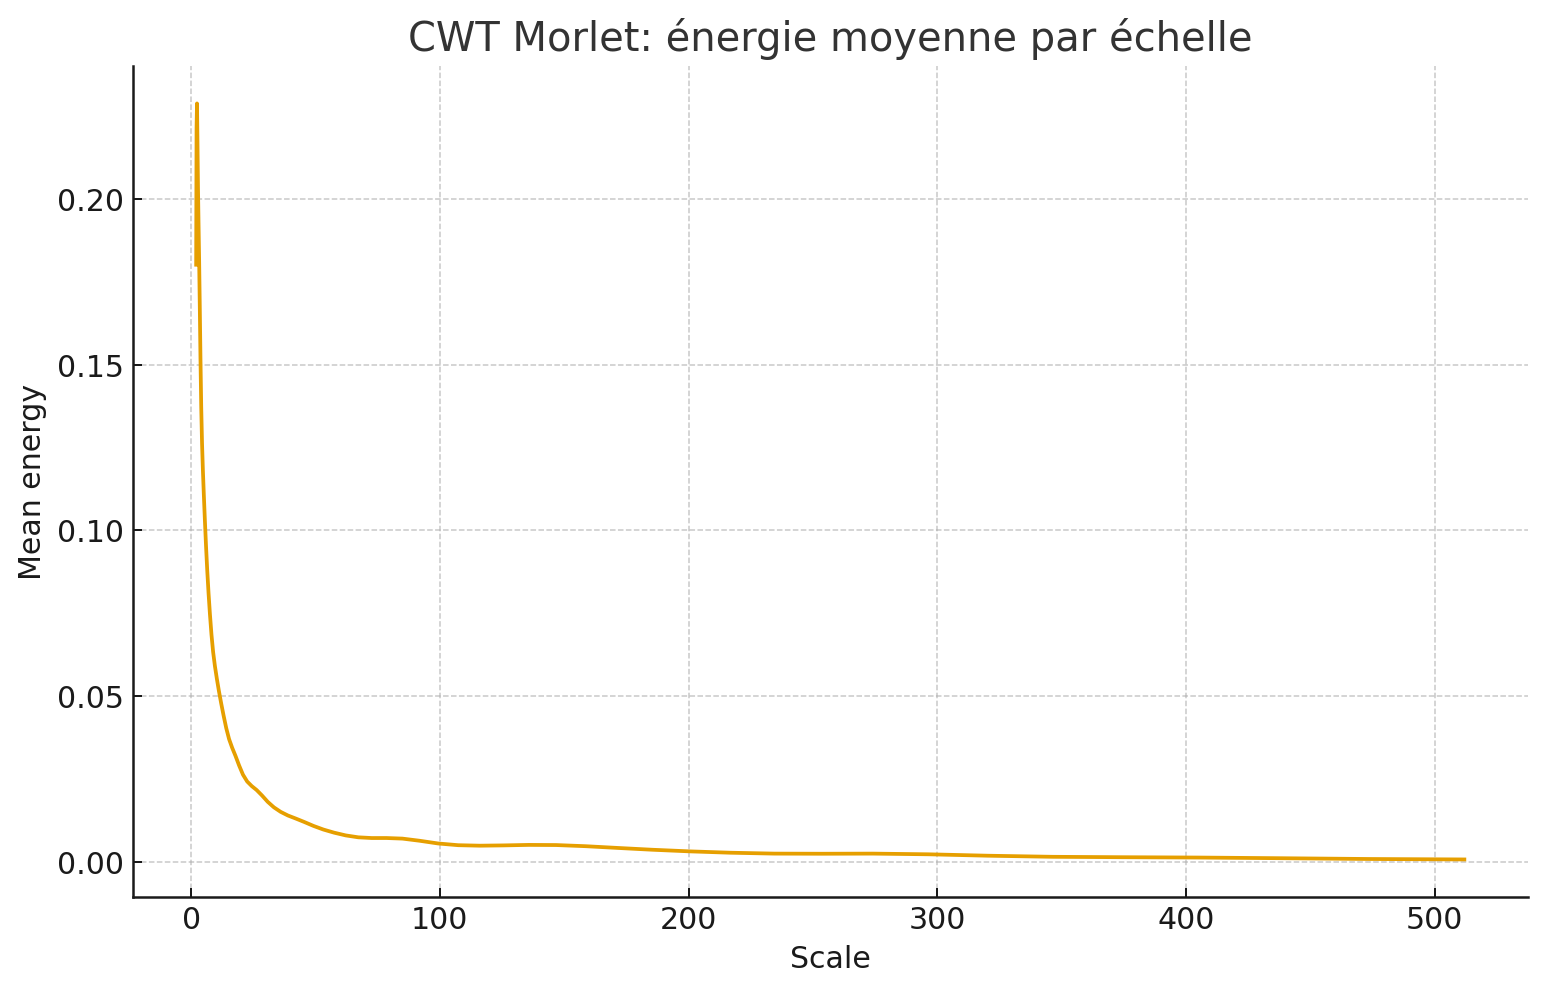

Values plotted in this chart, from the file beside it:
scale, energy_mean
2.0, 0.1802
2.162, 0.2215
2.338, 0.2289
2.528, 0.2172
2.733, 0.2036
2.955, 0.1927
3.196, 0.1817
3.455, 0.1678
3.736, 0.1518
4.039, 0.1372
4.367, 0.1262
4.722, 0.1179
5.106, 0.1104
5.52, 0.1028
5.969, 0.09525
6.454, 0.08794
6.978, 0.0811
7.545, 0.07466
8.158, 0.06857
8.82, 0.06332
9.537, 0.0591
10.31, 0.05529
11.15, 0.05154
12.05, 0.04784
13.03, 0.04412
14.09, 0.04035
15.24, 0.03702
16.48, 0.03442
17.81, 0.03197
19.26, 0.02909
20.83, 0.02629
22.52, 0.02422
24.35, 0.02285
26.32, 0.02165
28.46, 0.02002
30.77, 0.01809
33.27, 0.01642
35.98, 0.01507
38.9, 0.01397
42.06, 0.01305
45.48, 0.01201
49.17, 0.01083
53.16, 0.009727
57.48, 0.008781
62.15, 0.007956
67.2, 0.007379
72.66, 0.007162
78.56, 0.007166
84.94, 0.006991
91.84, 0.006344
99.31, 0.005519
107.4, 0.005001
116.1, 0.004854
125.5, 0.004939
135.7, 0.00509
146.7, 0.005046
158.7, 0.004698
171.6, 0.004173
185.5, 0.003627
200.6, 0.003138
... 12 more rows
